Run: headless pygame with SDL's dummy video driver; simulated clock (each Clock.tick advances the game by its frame time, no real sleeping); random seed 0; keys injected as events and as key.get_pressed() state; no mouse input.
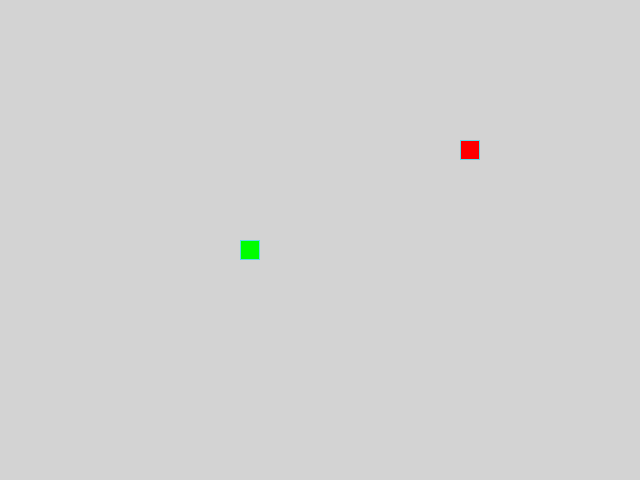
Frame 1 of 4 · flips 1–60 · no input
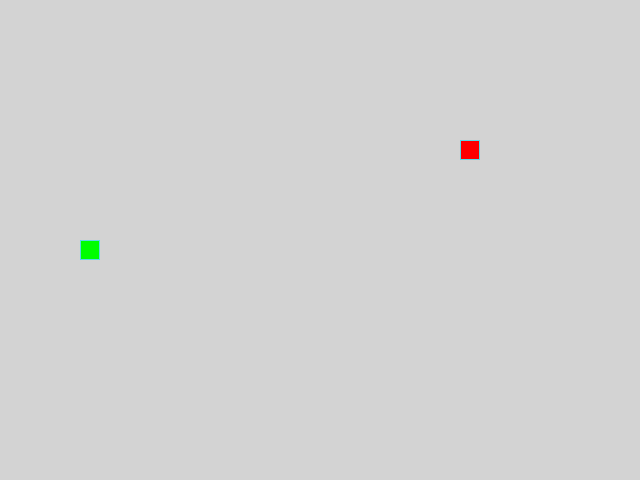
Frame 2 of 4 · flips 61–180 · tapped SPACE, RETURN · held RIGHT (→), D
Frame 3 of 4 · flips 181–300 · held DOWN (↓), S · screen unchanged from frame 2, image omitted
Frame 4 of 4 · flips 301–420 · held LEFT (←), A, UP (↑), W · screen unchanged from frame 3, image omitted

The pygame program that drew these frames:

from random import choice

import pygame as pg

# Константы для размеров поля и сетки:
SCREEN_WIDTH, SCREEN_HEIGHT = 640, 480
SCREEN_CENTRE = (SCREEN_WIDTH // 2, SCREEN_HEIGHT // 2)
GRID_SIZE = 20
GRID_WIDTH = SCREEN_WIDTH // GRID_SIZE
GRID_HEIGHT = SCREEN_HEIGHT // GRID_SIZE

# Направления движения:
UP = (0, -1)
DOWN = (0, 1)
LEFT = (-1, 0)
RIGHT = (1, 0)

OPPOSITE_DIRECTIONS = {
    UP: DOWN,
    DOWN: UP,
    LEFT: RIGHT,
    RIGHT: LEFT
}

DIRECTION_MAP = {
    # (старое_направление, нажатая_клавиша): новое_направление
    (UP, pg.K_LEFT): LEFT,
    (UP, pg.K_RIGHT): RIGHT,
    (DOWN, pg.K_LEFT): LEFT,
    (DOWN, pg.K_RIGHT): RIGHT,
    (LEFT, pg.K_UP): UP,
    (LEFT, pg.K_DOWN): DOWN,
    (RIGHT, pg.K_UP): UP,
    (RIGHT, pg.K_DOWN): DOWN,
    (UP, pg.K_a): LEFT,
    (UP, pg.K_d): RIGHT,
    (DOWN, pg.K_a): LEFT,
    (DOWN, pg.K_d): RIGHT,
    (LEFT, pg.K_w): UP,
    (LEFT, pg.K_s): DOWN,
    (RIGHT, pg.K_w): UP,
    (RIGHT, pg.K_s): DOWN
}
KEYS = {key for (_, key) in DIRECTION_MAP}

# Цвета
BOARD_BACKGROUND_COLOR = (211, 211, 211)
BORDER_COLOR = (93, 216, 228)
APPLE_COLOR = (255, 0, 0)
SNAKE_COLOR = (0, 255, 0)

# Скорость движения змейки:
SPEED = 10

ALL_CELLS = set(
    (x * GRID_SIZE, y * GRID_SIZE)
    for x in range(GRID_WIDTH) for y in range(GRID_HEIGHT))

screen = pg.display.set_mode((SCREEN_WIDTH, SCREEN_HEIGHT), 0, 32)

pg.display.set_caption(
    'Змейка. Чтобы выйти, закройте игровое окно или нажмите Esc'
)

clock = pg.time.Clock()


# Тут опишите все классы игры.
class GameObject:
    """Супер-класс для объектов игры."""

    def __init__(self, body_color=None):
        self.position = SCREEN_CENTRE
        self.body_color = body_color

    def draw(self):
        """
        Метод - заготовка для отрисовок объектов класса.
        Перехватывает исключение произошедшие в классах наследниках
        """
        raise NotImplementedError(
            f'Метод класса {type(self).__name__} не отработал'
        )

    def one_cell_draw(self, position, color=None, boarder=None):
        """Отрисовка одной ячейки в составе объекта"""
        rect = pg.Rect(position, (GRID_SIZE, GRID_SIZE))
        cell_color = color or self.body_color
        boarder = boarder or BOARD_BACKGROUND_COLOR
        pg.draw.rect(screen, cell_color, rect)
        pg.draw.rect(screen, boarder, rect, 1)


class Apple(GameObject):
    """Класс, описывающий яблоко."""

    def randomize_position(self):
        """Возвращает координаты яблока."""
        self.position = choice(tuple(ALL_CELLS - set(self.taken_coordinates)))

    def __init__(self, taken_coordinates=SCREEN_CENTRE, body_color=APPLE_COLOR,
                 boarder=BORDER_COLOR):
        super().__init__(body_color)
        self.boarder = boarder
        self.taken_coordinates = taken_coordinates
        self.randomize_position()

    def draw(self):
        """Отрисовывает яблоко"""
        self.one_cell_draw(self.position, boarder=self.boarder)


class Snake(GameObject):
    """Класс, описывающий змейку."""

    def __init__(self, body_color=SNAKE_COLOR, boarder=BORDER_COLOR):
        super().__init__(body_color)
        self.boarder = boarder
        self.reset()

    def get_head_position(self):
        """Возвращает координаты головы змейки"""
        return self.positions[0]

    def move(self):
        """Реализует движение змейки."""

        head_x, head_y = self.get_head_position()

        # Направление
        dx, dy = self.direction

        # Вставляем новую голову
        self.positions.insert(0, (
            (head_x // GRID_SIZE + dx) % GRID_WIDTH * GRID_SIZE,
            (head_y // GRID_SIZE + dy) % GRID_HEIGHT * GRID_SIZE))

        self.last = (
            self.positions[-1]
            if len(self.positions) > self.length
            else None
        )

        if len(self.positions) > self.length:
            self.last = self.positions.pop()

    # Метод обновления направления после нажатия на кнопку
    def update_direction(self, new_direction):
        """Обновляет напрвление движения змейки."""
        if self.direction != OPPOSITE_DIRECTIONS[new_direction]:
            self.direction = new_direction

    def draw(self):
        """Отрисовывет змейку на экране."""
        self.one_cell_draw(self.get_head_position(), boarder=self.boarder)

        # Затирание последнего сегмента
        if self.last:
            self.one_cell_draw(
                self.last, BOARD_BACKGROUND_COLOR
            )

    def reset(self):
        """Сбрасывает змейку до начального состояния."""
        self.length = 1
        self.positions = [SCREEN_CENTRE]
        self.direction = choice([UP, DOWN, LEFT, RIGHT])
        self.last = None


# Функция обработки действий пользователя
def handle_keys(snake):
    """
    Обрабатывает события ввода с клавиатуры или мыши.

    Функция достает событие из очереди событий.
    Если событие с клавиш напрвления,
    то функция изменяет направление движения змейки.
    Если закрытие игрового экрана, завершает игру.

    Returns: None.
    """
    for event in pg.event.get():
        if event.type == (pg.QUIT
                          or (event.type == pg.KEYDOWN
                              and event.key == pg.K_ESCAPE)):
            pg.quit()
            raise SystemExit
        elif event.type == pg.KEYDOWN:
            if event.key in KEYS:
                snake.update_direction(DIRECTION_MAP.get((
                    snake.direction, event.key), snake.direction
                ))


def main():
    """Инициализация pg."""
    pg.init()

    # Тут нужно создать экземпляры классов.
    snake = Snake()
    apple = Apple(snake.positions)
    screen.fill(BOARD_BACKGROUND_COLOR)

    while True:
        clock.tick(SPEED)

        # Тут опишите основную логику игры.
        handle_keys(snake)
        snake.move()

        head_coordinates = snake.get_head_position()
        if head_coordinates in snake.positions[4:]:
            snake.reset()
            apple.randomize_position()
            screen.fill(BOARD_BACKGROUND_COLOR)
        elif head_coordinates == apple.position:
            snake.length += 1
            apple.randomize_position()

        snake.draw()
        apple.draw()
        pg.display.update()


if __name__ == '__main__':
    main()
